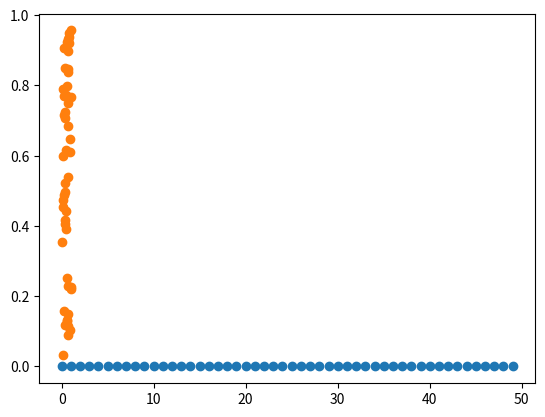

Generate this figure with matplotlib:
import numpy as np
import matplotlib.pyplot as plt

# Fixing random state for reproducibility
np.random.seed(19680801)


N = 50
x = range(50)
y = np.zeros(50)
x2 = np.random.rand(N)
y2 = np.random.rand(N)
colors = np.random.rand(N)
area = (30 * np.random.rand(N))**2  # 0 to 15 point radii

plt.scatter(x, y)
plt.scatter(x2, y2)
plt.show()